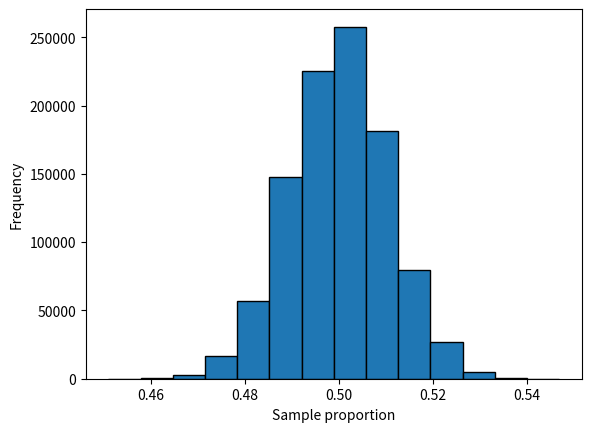

Python code for this plot:
"""
sampling distributions with histogram

exit poll in us presidential election where probability is pi = 0.50 of voting 
for joe biden. simulation for random sample of 2271 voters
"""
import numpy as np
n, p = 2271, 0.50   # values for binomial n, pi
x = np.random.binomial(n, p, 1)   # 1 binomial experiment
print(x, x / n )  # biden votes, simulated proportion of biden votes

"""
deriving the histogram of the million simulated proportions of above code
"""
import statistics
import matplotlib.pyplot as plt

results = np.random.binomial(n, p, 1000000) / n
statistics.mean(results)    # mean of million sample proportion values
statistics.stdev(results)   # standard deviation of million sample proportions

plt.hist(results, bins=14, edgecolor='k')
plt.xlabel('Sample proportion'); plt.ylabel('Frequency')
plt.show()